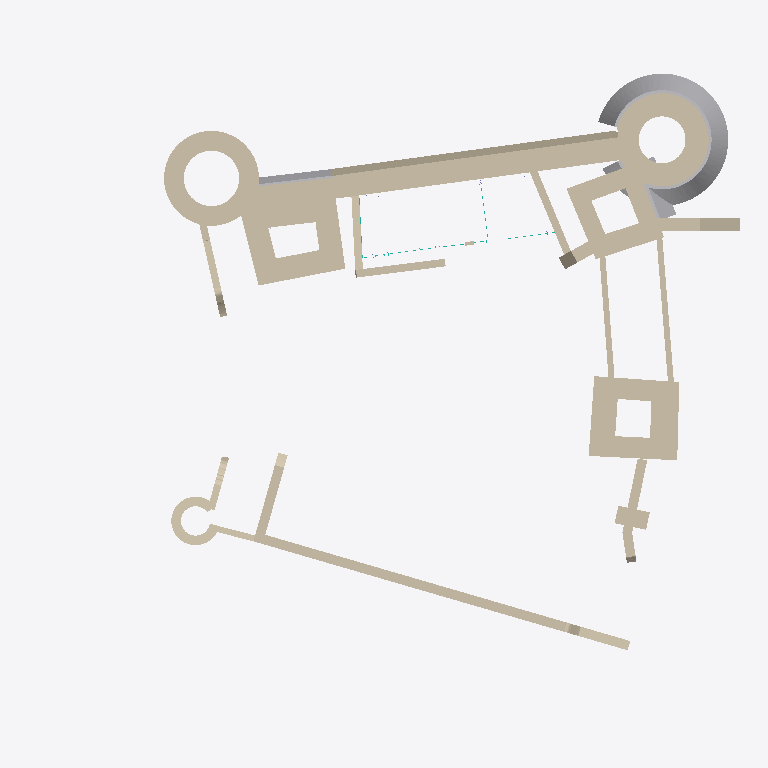
Plan cut of the same IFC building model at storey '1' (level 1.00 m, cut at 2.40 m), seen from above with north up, elements coloured by IFC class: 35 walls (beige), 4 other elements (light grey). Cut surfaces are drawn darker.
Extent 54.0 m × 47.1 m × 40.7 m (x, y, z). Storeys (9): Base at -12.75 m; -7 at -7.00 m; -3.1 at -3.10 m; -0.81 at -0.81 m; 0 - Piano Terra at 0.00 m; 1 at 1.00 m; 4.37 at 4.37 m; 8.85 at 8.85 m; 24.5 at 24.50 m. Elements (114): 52 IfcWallStandardCase, 17 IfcWall, 12 IfcColumn, 12 IfcCurtainWall, 8 IfcBuildingElementProxy, 7 IfcSlab, 6 IfcDistributionControlElement.

HEADER;
FILE_DESCRIPTION(('ViewDefinition [CoordinationView_V2.0, QuantityTakeOffAddOnView]'),'2;1');
FILE_NAME('0001','2024-07-15T12:25:04+01:00',(''),(''),'ODA SDAI 22.12','23.0.20.21 - Exporter 23.1.1.0 - Alternate UI 23.1.1.0','');
FILE_SCHEMA(('IFC2X3'));
ENDSEC;
DATA;
#99=IFCPROJECT('2UYCyWD2n0uAAj35npriib',#20,'0001',$,$,'Nome','Stato',(#92,#97),#89);
#177=IFCSITE('2UYCyWD2n0uAAj35npriid',#20,'Superficie:290707',$,$,#176,#174,$,.ELEMENT.,$,$,$,$,$);
#102=IFCBUILDING('2UYCyWD2n0uAAj35npriia',#20,'',$,$,#16,$,'',.ELEMENT.,$,$,$);
#106=IFCBUILDINGSTOREY('0QWvRwdev2v8RXyd5WJGKH',#20,'Base',$,'Livello:Livello',#105,$,'Base',.ELEMENT.,-12.7512803830595);
#110=IFCBUILDINGSTOREY('3oXC6KFCr6a8W$9muNLsVg',#20,'-7',$,'Livello:Livello',#109,$,'-7',.ELEMENT.,-6.999999999999999);
#114=IFCBUILDINGSTOREY('0sWxR9mrDBOxXizSYqGPsz',#20,'-3.1',$,'Livello:Livello',#113,$,'-3.1',.ELEMENT.,-3.0999999999999996);
#118=IFCBUILDINGSTOREY('24b0$NFnr3nPFHh36SjaXQ',#20,'-0.81',$,'Livello:Livello',#117,$,'-0.81',.ELEMENT.,-0.8099999999999999);
#121=IFCBUILDINGSTOREY('0gI3gH121B0Qelg2yHlhgM',#20,'0 - Piano Terra',$,'Livello:Livello',#120,$,'0 - Piano Terra',.ELEMENT.,0.0);
#125=IFCBUILDINGSTOREY('3LU$XLr$1DO8oWcaCTQaTe',#20,'1',$,'Livello:Livello',#124,$,'1',.ELEMENT.,0.9999999999999994);
#129=IFCBUILDINGSTOREY('1E__f$Y9v6EeUxklogPnCJ',#20,'4.37',$,'Livello:Livello',#128,$,'4.37',.ELEMENT.,4.37);
#133=IFCBUILDINGSTOREY('24b0$NFnr3nPFHh36SjabJ',#20,'8.85',$,'Livello:Livello',#132,$,'8.85',.ELEMENT.,8.847651809703644);
#137=IFCBUILDINGSTOREY('24b0$NFnr3nPFHh36SjbHB',#20,'24.5',$,'Livello:Livello',#136,$,'24.5',.ELEMENT.,24.49838879620553);
#23739=IFCWALL('3zkA1BI397LBqKChcBB2Ku',#20,'Muro di base:2.5:220951',$,'Muro di base:2.5',#23507,#23738,'220951');
#36410=IFCWALL('2VwTyhIhPD7uZu4QaA5vHU',#20,'Muro di base:.73:255528',$,'Muro di base:.73',#28505,#36409,'255528');
#6274=IFCBUILDINGELEMENTPROXY('1OWRmgzmD4JxQW75ZlE6ie',#20,'Estrusione muro:Estrusione muro:158486',$,'Estrusione muro:Estrusione muro',#3249,#6273,'158486',$);
#238=IFCWALLSTANDARDCASE('1e78VsqpD4nAtD4xzJNNsE',#20,'Muro di base:Torre muro-1.76:154479',$,'Muro di base:Torre muro-1.76',#190,#237,'154479');
#392=IFCWALLSTANDARDCASE('1e78VsqpD4nAtD4xzJNNsH',#20,'Muro di base:Torre muro-1.76:154480',$,'Muro di base:Torre muro-1.76',#361,#391,'154480');
#6417=IFCWALLSTANDARDCASE('1OWRmgzmD4JxQW75ZlE6l5',#20,'Muro di base:Torre muro 2-1.5:158715',$,'Muro di base:Torre muro 2-1.5',#6386,#6416,'158715');
#6322=IFCWALLSTANDARDCASE('1OWRmgzmD4JxQW75ZlE6l4',#20,'Muro di base:Torre muro 2-1.5:158714',$,'Muro di base:Torre muro 2-1.5',#6291,#6321,'158714');
#13275=IFCWALLSTANDARDCASE('3Rb5c$Ocn5BgVvVVrJRrHM',#20,'Muro di base:3.2:165906',$,'Muro di base:3.2',#13240,#13274,'165906');
#13145=IFCWALLSTANDARDCASE('3Rb5c$Ocn5BgVvVVrJRri5',#20,'Muro di base:Torre muro-1.76:165697',$,'Muro di base:Torre muro-1.76',#13128,#13144,'165697');
#3212=IFCBUILDINGELEMENTPROXY('1KSLNqBLr3uB06lTCQHoon',#20,'Estrusione muro:Estrusione muro:157333',$,'Estrusione muro:Estrusione muro',#431,#3211,'157333',$);
#22669=IFCWALLSTANDARDCASE('0qsGi0Lt5EcxFfyVzsXGTy',#20,'Muro di base:1.6:208057',$,'Muro di base:1.6',#22652,#22668,'208057');
#13202=IFCWALLSTANDARDCASE('3Rb5c$Ocn5BgVvVVrJRrlP',#20,'Muro di base:Torre muro-1.76:165789',$,'Muro di base:Torre muro-1.76',#13184,#13201,'165789');
#22724=IFCWALLSTANDARDCASE('0qsGi0Lt5EcxFfyVzsXGOF',#20,'Muro di base:2.1:208330',$,'Muro di base:2.1',#22708,#22723,'208330');
#12899=IFCWALLSTANDARDCASE('3Rb5c$Ocn5BgVvVVrJRwUl',#20,'Muro di base:1.6:162795',$,'Muro di base:1.6',#12878,#12898,'162795');
#13372=IFCWALLSTANDARDCASE('3Rb5c$Ocn5BgVvVVrJRrId',#20,'Muro di base:Torre muro-1.76:166115',$,'Muro di base:Torre muro-1.76',#13337,#13371,'166115');
#22882=IFCWALLSTANDARDCASE('0qsGi0Lt5EcxFfyVzsXHSk',#20,'Muro di base:1.6:212203',$,'Muro di base:1.6',#22866,#22881,'212203');
#23082=IFCWALL('1Q1DxwLK95lfkhddq2umR0',#20,'Muro di base:muro-1:214416',$,'Muro di base:muro-1',#23047,#23081,'214416');
#13090=IFCWALLSTANDARDCASE('3Rb5c$Ocn5BgVvVVrJRw7A',#20,'Muro di base:Torre muro-1.4:163214',$,'Muro di base:Torre muro-1.4',#13074,#13089,'163214');
#22803=IFCWALLSTANDARDCASE('0qsGi0Lt5EcxFfyVzsXHij',#20,'Muro di base:1.9:209128',$,'Muro di base:1.9',#22787,#22802,'209128');
#12956=IFCWALLSTANDARDCASE('3Rb5c$Ocn5BgVvVVrJRw0Q',#20,'Muro di base:Torre muro-1.4:162910',$,'Muro di base:Torre muro-1.4',#12940,#12955,'162910');
#22936=IFCWALLSTANDARDCASE('3u$0LEN_n0qRN8e5BUp7pe',#20,'Muro di base:.45:213127',$,'Muro di base:.45',#22921,#22935,'213127');
#37217=IFCWALL('2VwTyhIhPD7uZu4QaA5vJ1',#20,'Muro di base:.73:255671',$,'Muro di base:.73',#36437,#37216,'255671');
#13035=IFCWALLSTANDARDCASE('3Rb5c$Ocn5BgVvVVrJRw5A',#20,'Muro di base:Torre muro 2-1.5:163086',$,'Muro di base:Torre muro 2-1.5',#13018,#13034,'163086');
#46677=IFCWALL('3vKuV29lv4Kx8pzfuLknAJ',#20,'Muro di base:.45:290145',$,'Muro di base:.45',#46637,#46676,'290145');
#25826=IFCWALL('2qH1JG9tX2hOnsq0cT45uk',#20,'Muro di base:0.58:225446',$,'Muro di base:0.58',#23838,#25825,'225446');
#28408=IFCWALLSTANDARDCASE('02z39yRzXAGeQliUn9C6lK',#20,'Muro di base:0.58:248292',$,'Muro di base:0.58',#28391,#28407,'248292');
#22020=IFCWALL('2JCA$HEhDEiQAsFwSbm9hX',#20,'Muro di base:muro-0.54:187222',$,'Muro di base:muro-0.54',#19358,#22019,'187222');
#23804=IFCBUILDINGELEMENTPROXY('2Wk0tFTLzDMO8xMPAlRqQU',#20,'Estrusione muro:Estrusione muro NORD:224270',$,'Estrusione muro:Estrusione muro NORD',#23790,#23803,'224270',$);
#22613=IFCWALL('2MPAWJcAXBju_PMEjmjSJb',#20,'vuoto finestra:vuoto finestra:207984',$,'vuoto finestra:vuoto finestra',#22598,#22612,'207984');
#13780=IFCWALLSTANDARDCASE('1eTRJ1pEfFnwlAqRSnIUOR',#20,'Muro di base:.73:180604',$,'Muro di base:.73',#13733,#13779,'180604');
#26376=IFCWALLSTANDARDCASE('3O2rlMfxD5pBRfJ9fFXhYq',#20,'Muro di base:0.58:236193',$,'Muro di base:0.58',#26359,#26375,'236193');
#22097=IFCWALLSTANDARDCASE('2qjMIkB8zD3APJfVHYrAiu',#20,'Muro di base:.73:194756',$,'Muro di base:.73',#22049,#22096,'194756');
#23026=IFCBUILDINGELEMENTPROXY('2TYSwUJunFJhfgVlmAlsxZ',#20,'Estrusione muro:Estrusione muro:213980',$,'Estrusione muro:Estrusione muro',#22997,#23025,'213980',$);
#28477=IFCWALL('2roSzA4n932eYMgmjw4mGF',#20,'Muro di base:muro-1:253823',$,'Muro di base:muro-1',#28445,#28476,'253823');
#13876=IFCWALLSTANDARDCASE('1eTRJ1pEfFnwlAqRSnIUR9',#20,'Muro di base:.73:180654',$,'Muro di base:.73',#13844,#13875,'180654');
#14273=IFCWALL('3ZZwiK0iP4xPTQHbTuDVt7',#20,'Muro di base:muro-0.54:182963',$,'Muro di base:muro-0.54',#14158,#14272,'182963');
#22571=IFCWALL('2cI9ObnpfF684F$4Ti3vDb',#20,'Muro di base:.73:202559',$,'Muro di base:.73',#22362,#22570,'202559');
#14106=IFCWALL('33VeqzK0b4UuQ2t8fK0ypr',#20,'Muro di base:.47:182527',$,'Muro di base:.47',#13917,#14105,'182527');
#27861=IFCWALLSTANDARDCASE('1Q6bzTR59F1e8Grq2vD6xC',#20,'Muro di base:Generico - 28:244426',$,'Muro di base:Generico - 28',#27832,#27860,'244426');
ENDSEC;